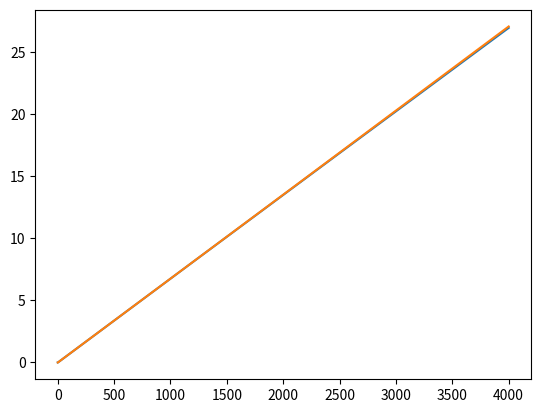

Here is the Python script that generated this plot:
# -*- coding: utf-8 -*-
"""
Created on Tue Aug 10 11:13:38 2021

[redacted]
"""

import numpy as np
import matplotlib.pyplot as plt


samptime=4000
sampfreq=1

#      a
#----------------
#  b  +  c * s
def _1zi_okure(a,b,c,t,_in,inzm1,outzm1):
    return (_in*a*t+inzm1*a*t-b*t*outzm1+2*outzm1*c)/(b*t+2*c)


t=np.linspace(0,samptime,(samptime*sampfreq)+1)

step=np.zeros((samptime*sampfreq)+1).astype(float)
step[2:]=135
step[:2]=0
deviation=np.zeros((samptime*sampfreq)+1).astype(float)

Gin=np.zeros((samptime*sampfreq)+1).astype(float)
output_1zi=np.zeros((samptime*sampfreq)+1).astype(float)
output=np.zeros((samptime*sampfreq)+1).astype(float)
output_solve=np.zeros((samptime*sampfreq)+1).astype(float)
#step[sampfreq:]=1.0
#step[:sampfreq-1]=0.0
M_sig_elem=8
M_signal=np.zeros(M_sig_elem).astype(int)
M_signal[:]=1

if(1):
    b1=4.504e-05
    b2=0.0005987100000000001
    a11=-1.90024278
    a12=0.15881931999999999
    a21=0.0116751
    a22=-0.0009749400000000001
if(0):    
    b1=0.0
    b2=1.0

    a11=0.0
    a12=1.0
    a21=0.0
    a22=0.0


A=[[a11,a12],
   [a21,a22]]
b=[1,0]
c=[[0],[1]]
delta_x1=np.zeros((samptime*sampfreq)+1).astype(float)
delta_x2=np.zeros((samptime*sampfreq)+1).astype(float)
x1=np.zeros((samptime*sampfreq)+1).astype(float)
x2=np.zeros((samptime*sampfreq)+1).astype(float)

power=np.array([1e+2,1e+1,1e+0,1e-1,1e-2,1e-3,1e-4,1e-5,1e-6,1e-7,1e-8])
mult=np.array([-9,-8,-7,-6,-5,-4,-3,-2,-1,0,1,2,3,4,5,6,7,8,9])

def state_system(u,a11,a12,a21,a22,b1,b2,x1,x2):
    delta_x1=a11*x1+a12*x2+u*b1
    delta_x2=a21*x1+a22*x2+u*b2
    return delta_x1,delta_x2


fdbk_bit=0
Msig=0
for i in range(1,((samptime*sampfreq)+1),1):
    M_signal[1:]=M_signal[:-1]
    for j in range(1,M_sig_elem):
        M_signal[0]^=M_signal[j]
    Gin[i]=M_signal[0]
Gin=step
for i in range(1,((samptime*sampfreq)+1),1):    
    #output_1zi[i]=_1zi_okure(1,1,1,1/sampfreq,Gin[i],Gin[i-1],output_1zi[i-1])
   # output[i]=_1zi_okure(1,1,1,1/sampfreq,output_1zi[i],output_1zi[i-1],output[i-1])
   
   output[i]=_1zi_okure(1,0.0418,19950,1/sampfreq,Gin[i],Gin[i-1],output[i-1])

def system_solve(a11,a12,a21,a22,b1,b2):
    x1_sum=0
    x2_sum=0  
    for i in range(1,((samptime*sampfreq)+1),1):
        delta_x1[i]=state_system(Gin[i],a11,a12,a21,a22,b1,b2,x1[i-1],x2[i-1])[0]
        delta_x2[i]=state_system(Gin[i],a11,a12,a21,a22,b1,b2,x1[i-1],x2[i-1])[1]
        x1_sum+=delta_x1[i]/sampfreq #integral
        x2_sum+=delta_x2[i]/sampfreq #integral
        x1[i]=x1_sum
        x2[i]=x2_sum    
    return x1

if(0):
    for k in range(200):
        if(1):  #b1
            final_value = 0
            pow2_min=10e+20
            pow2=0
            pv=0
            for j in power:
                for i in mult:
                    b1=i*j+pv
                    pow2=np.sum((output-system_solve(a11,a12,a21,a22,b1,b2))**2)
                    
                    if(pow2_min > pow2) :   
                        pow2_min=pow2
                        final_value=b1
                b1=final_value
                pv=b1
            
        if(1):  #b2
            final_value = 0
            pow2_min=10e+20
            pow2=0
            pv=0
            for j in power:
                for i in mult:
                    b2=i*j+pv
                    pow2=np.sum((output-system_solve(a11,a12,a21,a22,b1,b2))**2)
                    
                    if(pow2_min > pow2) :   
                        pow2_min=pow2
                        final_value=b2
                b2=final_value
                pv=b2
            
            
        if(1):    #a11
            final_value = 0
            pow2_min=10e+20
            pow2=0
            pv=0
            for j in power:
                for i in mult:
                    a11=i*j+pv
                    pow2=np.sum((output-system_solve(a11,a12,a21,a22,b1,b2))**2)
                    
                    if(pow2_min > pow2) :   
                        pow2_min=pow2
                        final_value=a11
                a11=final_value
                pv=a11
        if(1):   #a12
            final_value = 0
            pow2_min=10e+20
            pow2=0
            pv=0
            for j in power:
                for i in mult:
                    a12=i*j+pv
                    pow2=np.sum((output-system_solve(a11,a12,a21,a22,b1,b2))**2)
                    
                    if(pow2_min > pow2) :   
                        pow2_min=pow2
                        final_value=a12
                a12=final_value
                pv=a12
        if(1):    #a21
            final_value = 0
            pow2_min=10e+20
            pow2=0
            pv=0
            for j in power:
                for i in mult:
                    a21=i*j+pv
                    pow2=np.sum((output-system_solve(a11,a12,a21,a22,b1,b2))**2)
                    
                    if(pow2_min > pow2) :   
                        pow2_min=pow2
                        final_value=a21
                a21=final_value
                pv=a21
        if(1):    #a22
            final_value = 0
            pow2_min=10e+20
            pow2=0
            pv=0
            for j in power:
                for i in mult:
                    a22=i*j+pv
                    pow2=np.sum((output-system_solve(a11,a12,a21,a22,b1,b2))**2)
                    
                    if(pow2_min > pow2) :   
                        pow2_min=pow2
                        final_value=a22
                a22=final_value
                pv=a22
        print('pow2='+str(pow2))
        print('k='+str(k))
    
#output=np.append([0],output)
#plt.plot(t,step)
#plt.plot(t,Gin)
x1=system_solve(a11,a12,a21,a22,b1,b2)
plt.plot(t,output)
plt.plot(t,x1)
plt.show()
print('b1='+str(b1))
print('b2='+str(b2))
print('a11='+str(a11))
print('a12='+str(a12))
print('a21='+str(a21))
print('a22='+str(a22))
#print(output[sampfreq*6000])